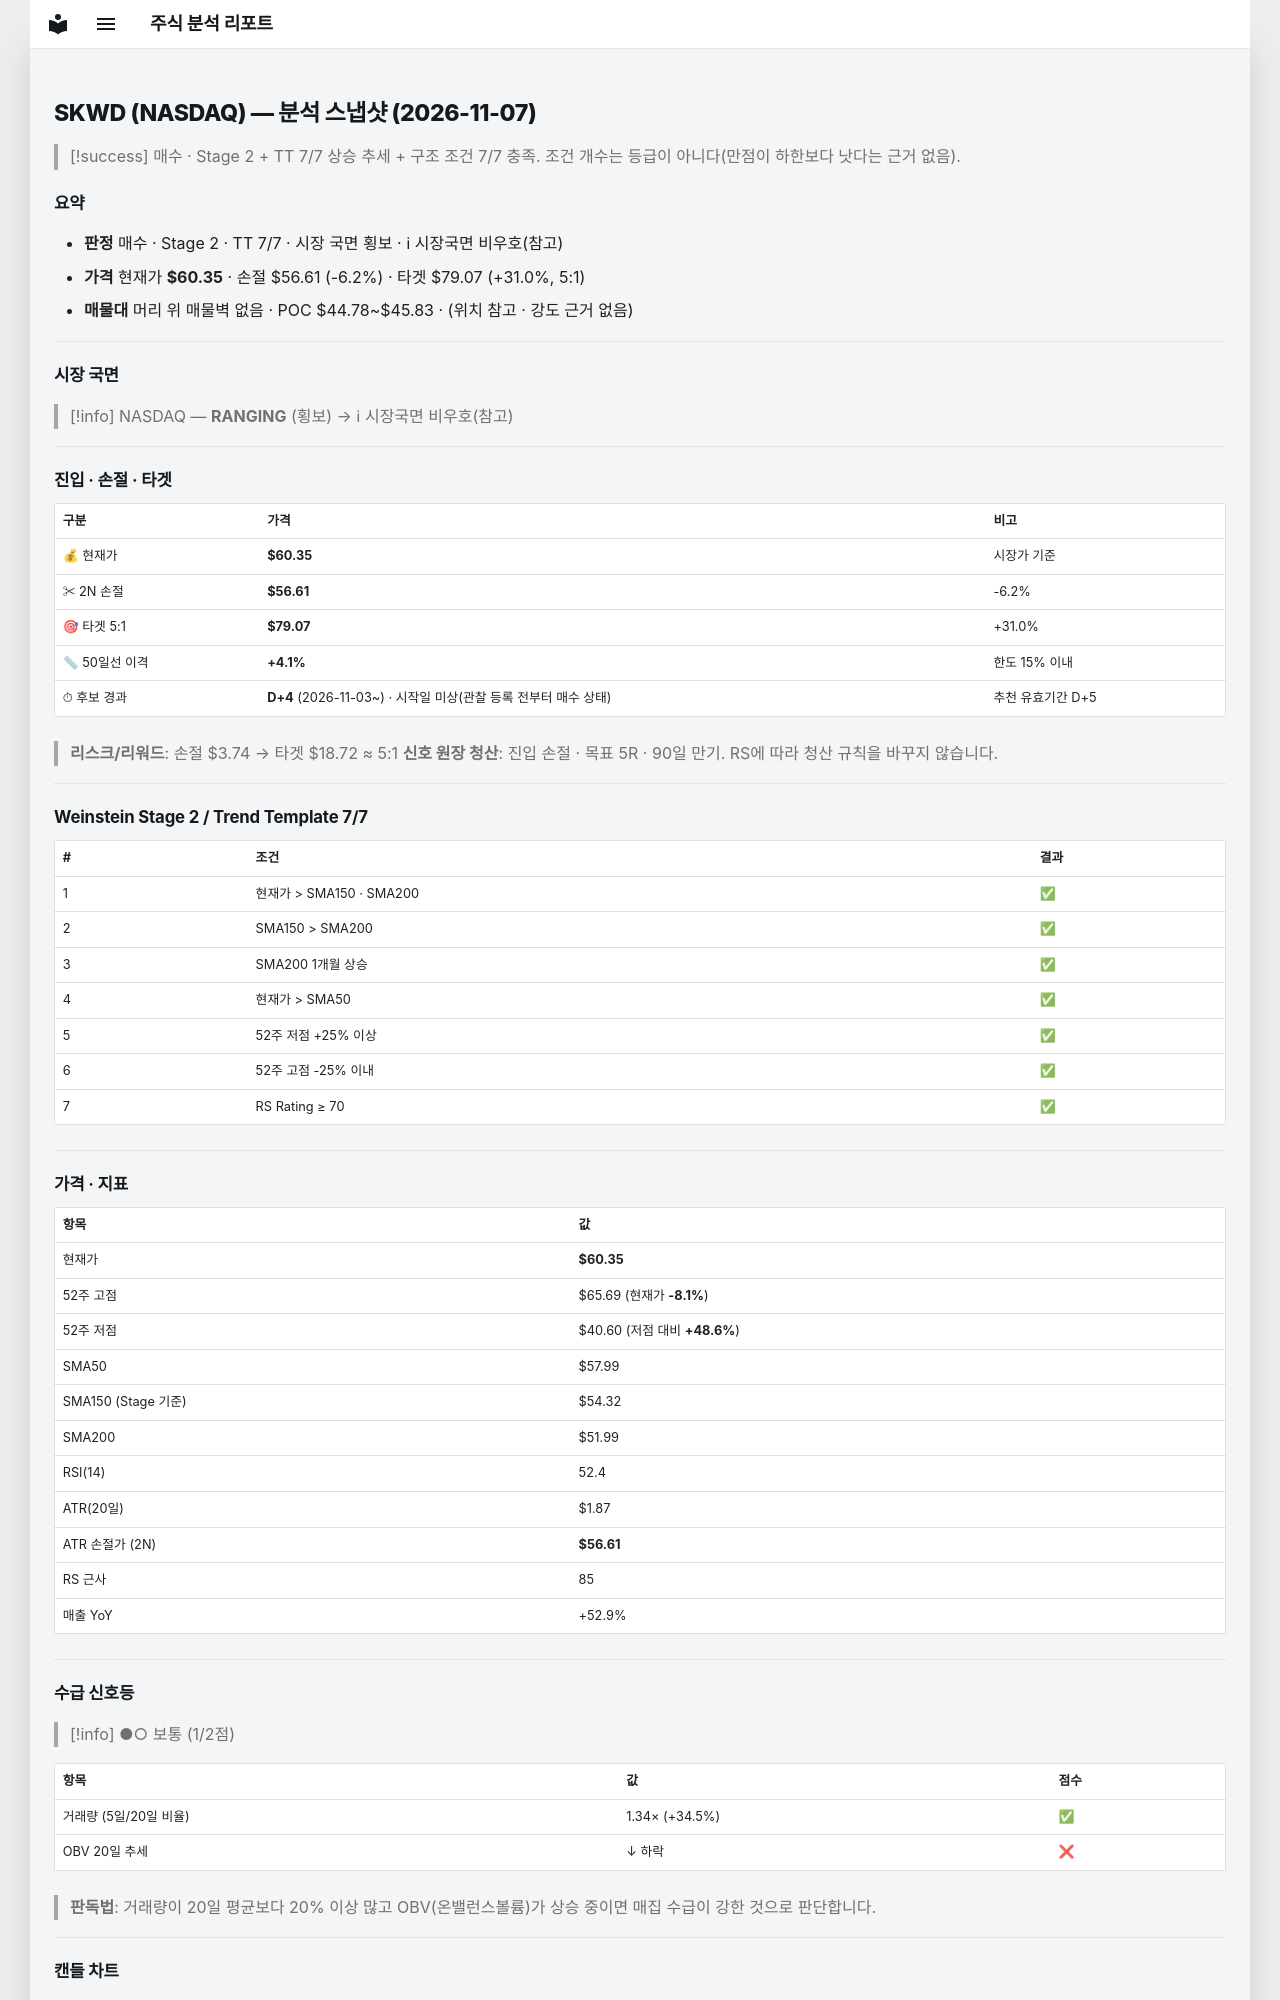

repository: soloandco/stock-reports · page: snapshots/SKWD-2026-11-07/index.html · generator: mkdocs

---
type: analysis-snapshot
title: SKWD 분석 스냅샷
ticker: SKWD
market: NASDAQ
created: 2026-11-07
updated: 2026-11-07
bar-date: 2026-11-06
verdict: 매수후보
real-rr: 1.43
sma50-gap-pct: 4.1
candidate-days: 4
candidate-since: 2026-11-03
candidate-start-unknown: true
weekly-position: 저항대아래
weekly-overhead-price: 65.69
weekly-overhead-pct: 8.8
stage: 2
trend-template-score: 7
tt-max: 7
ma-set: sma-50-150-200
price: 60.349998474121094
stop-price: 56.60684163052289
market-regime: RANGING
supply-demand-score: 1/2
supply-demand-label: 보통
status: tracking
tags:
  - stock-agent
  - watchlist
  - SKWD
  - analysis
related:
  - "[[analysis-template]]"
---

# SKWD (NASDAQ) — 분석 스냅샷 (2026-11-07)

> [!success] 매수 · Stage 2 + TT 7/7
> 상승 추세 + 구조 조건 7/7 충족. 조건 개수는 등급이 아니다(만점이 하한보다 낫다는 근거 없음).

## 요약

- **판정** 매수 · Stage 2 · TT 7/7 · 시장 국면 횡보 · ℹ 시장국면 비우호(참고)
- **가격** 현재가 **$60.35** · 손절 $56.61 (-6.2%) · 타겟 $79.07 (+31.0%, 5:1)
- **매물대** 머리 위 매물벽 없음 · POC $44.78~$45.83 · (위치 참고 · 강도 근거 없음)

---

## 시장 국면

> [!info] NASDAQ — **RANGING** (횡보) → ℹ 시장국면 비우호(참고)

---

## 진입 · 손절 · 타겟

| 구분 | 가격 | 비고 |
|------|------|------|
| 💰 현재가 | **$60.35** | 시장가 기준 |
| ✂ 2N 손절 | **$56.61** | -6.2% |
| 🎯 타겟 5:1 | **$79.07** | +31.0% |
| 📏 50일선 이격 | **+4.1%** | 한도 15% 이내 |
| ⏱ 후보 경과 | **D+4** (2026-11-03~) · 시작일 미상(관찰 등록 전부터 매수 상태) | 추천 유효기간 D+5 |

> **리스크/리워드**: 손절 $3.74 → 타겟 $18.72 ≈ 5:1
> **신호 원장 청산**: 진입 손절 · 목표 5R · 90일 만기. RS에 따라 청산 규칙을 바꾸지 않습니다.

---

## Weinstein Stage 2 / Trend Template 7/7

| # | 조건 | 결과 |
|---|------|------|
| 1 | 현재가 > SMA150 · SMA200 | ✅ |
| 2 | SMA150 > SMA200 | ✅ |
| 3 | SMA200 1개월 상승 | ✅ |
| 4 | 현재가 > SMA50 | ✅ |
| 5 | 52주 저점 +25% 이상 | ✅ |
| 6 | 52주 고점 -25% 이내 | ✅ |
| 7 | RS Rating ≥ 70 | ✅ |

---

## 가격 · 지표

| 항목 | 값 |
|------|---|
| 현재가 | **$60.35** |
| 52주 고점 | $65.69 (현재가 **-8.1%**) |
| 52주 저점 | $40.60 (저점 대비 **+48.6%**) |
| SMA50 | $57.99 |
| SMA150 (Stage 기준) | $54.32 |
| SMA200 | $51.99 |
| RSI(14) | 52.4 |
| ATR(20일) | $1.87 |
| ATR 손절가 (2N) | **$56.61** |
| RS 근사 | 85 |
| 매출 YoY | +52.9% |

---
## 수급 신호등

> [!info] ●○ 보통 (1/2점)

| 항목 | 값 | 점수 |
|------|------|------|
| 거래량 (5일/20일 비율) | 1.34× (+34.5%) | ✅ |
| OBV 20일 추세 | ↓ 하락 | ❌ |

> **판독법**: 거래량이 20일 평균보다 20% 이상 많고 OBV(온밸런스볼륨)가 상승 중이면 매집 수급이 강한 것으로 판단합니다.

---
